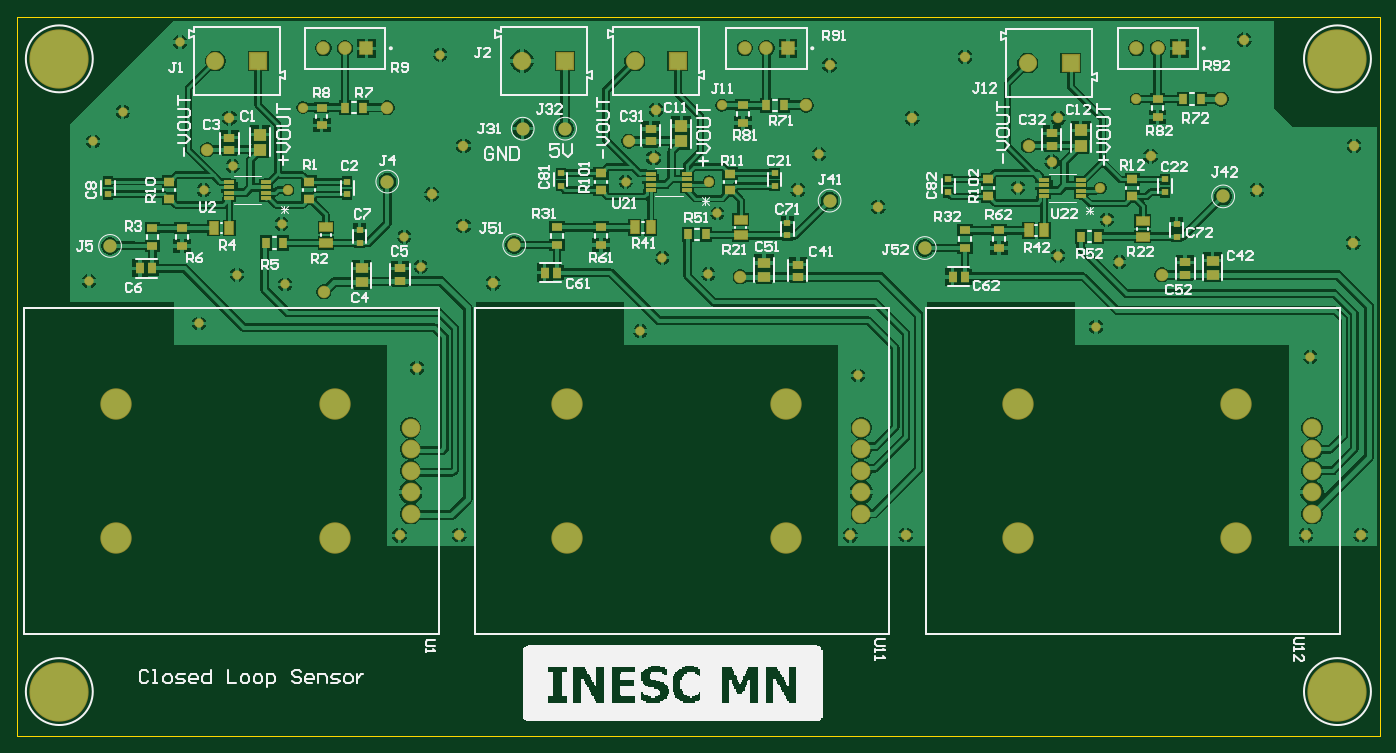
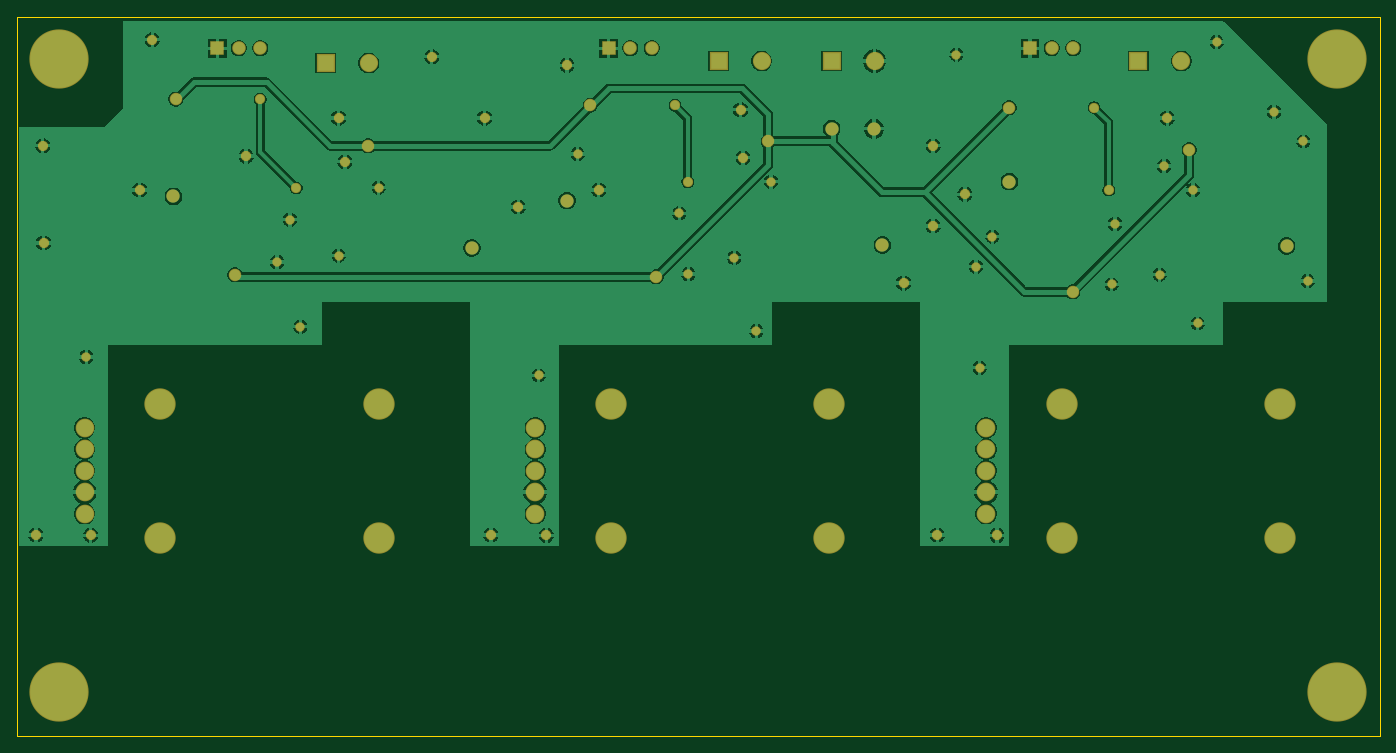
Circuit board: 8 layer files. Board 161.0 x 85.0 mm.
- bottom_copper: Sensor.GBL (53680 bytes)
- bottom_mask: Sensor.GBS (3088 bytes)
- outline: Sensor.GKO (363 bytes)
- outline: Sensor.GM1 (271 bytes)
- top_copper: Sensor.GTL (84164 bytes)
- top_silk: Sensor.GTO (36341 bytes)
- paste: Sensor.GTP (2951 bytes)
- top_mask: Sensor.GTS (5768 bytes)

=== bottom_copper: Sensor.GBL (53680 bytes, source omitted) ===
=== bottom_mask: Sensor.GBS ===
G04*
G04 #@! TF.GenerationSoftware,Altium Limited,Altium Designer,22.5.1 (42)*
G04*
G04 Layer_Color=16711935*
%FSLAX43Y43*%
%MOMM*%
G71*
G04*
G04 #@! TF.SameCoordinates,2A2A3854-17DD-444F-B545-0734B4948F52*
G04*
G04*
G04 #@! TF.FilePolarity,Negative*
G04*
G01*
G75*
%ADD30C,2.203*%
%ADD31C,3.703*%
%ADD32C,7.003*%
%ADD33C,1.603*%
%ADD34R,1.603X1.603*%
%ADD35C,2.153*%
%ADD36R,2.153X2.153*%
%ADD37C,1.570*%
%ADD38C,1.203*%
%ADD39C,1.103*%
%ADD40C,1.473*%
D30*
X99750Y36430D02*
D03*
Y33890D02*
D03*
Y31350D02*
D03*
Y28810D02*
D03*
Y26270D02*
D03*
X153000Y36430D02*
D03*
Y33890D02*
D03*
Y31350D02*
D03*
Y28810D02*
D03*
Y26270D02*
D03*
X46500Y36430D02*
D03*
Y33890D02*
D03*
Y31350D02*
D03*
Y28810D02*
D03*
Y26270D02*
D03*
D31*
X90800Y39250D02*
D03*
Y23450D02*
D03*
X65000Y39250D02*
D03*
Y23450D02*
D03*
X144050Y39250D02*
D03*
Y23450D02*
D03*
X118250Y39250D02*
D03*
Y23450D02*
D03*
X37550Y39250D02*
D03*
Y23450D02*
D03*
X11750Y39250D02*
D03*
Y23450D02*
D03*
D32*
X156000Y80000D02*
D03*
Y5250D02*
D03*
X5000Y80000D02*
D03*
Y5250D02*
D03*
D33*
X132250Y81250D02*
D03*
X134790D02*
D03*
X36210Y81250D02*
D03*
X38750D02*
D03*
X86000Y81250D02*
D03*
X88540D02*
D03*
D34*
X137330D02*
D03*
X41290Y81250D02*
D03*
X91080Y81250D02*
D03*
D35*
X119420Y79500D02*
D03*
X23420Y79750D02*
D03*
X59670Y79750D02*
D03*
X73000D02*
D03*
D36*
X124500Y79500D02*
D03*
X28500Y79750D02*
D03*
X64750Y79750D02*
D03*
X78080D02*
D03*
D37*
X96000Y63250D02*
D03*
X43750Y65500D02*
D03*
X11000Y57900D02*
D03*
X107250Y57650D02*
D03*
X64750Y71750D02*
D03*
X59750D02*
D03*
X58750Y58000D02*
D03*
X142500Y63750D02*
D03*
D38*
X158750Y23750D02*
D03*
X152288Y23714D02*
D03*
X105000Y23750D02*
D03*
X98450Y23700D02*
D03*
X52250Y23750D02*
D03*
X45200Y23700D02*
D03*
X146500Y64500D02*
D03*
X157847Y58250D02*
D03*
X157950Y69750D02*
D03*
X145000Y82250D02*
D03*
X133920Y68500D02*
D03*
X105750Y73000D02*
D03*
X112000Y80250D02*
D03*
X96000Y79250D02*
D03*
X92250Y64500D02*
D03*
X56250Y53500D02*
D03*
X49000Y64000D02*
D03*
X52750Y69750D02*
D03*
X101750Y62500D02*
D03*
X52750Y60250D02*
D03*
X123000Y73000D02*
D03*
X122250Y67850D02*
D03*
X75500Y74000D02*
D03*
X75209Y68311D02*
D03*
X25100Y73000D02*
D03*
X128000Y64750D02*
D03*
X132250Y75250D02*
D03*
X83250Y74500D02*
D03*
X81750Y65500D02*
D03*
X33750Y74250D02*
D03*
X32000Y64500D02*
D03*
D39*
X94750Y68750D02*
D03*
X47700Y55450D02*
D03*
X45750Y59000D02*
D03*
X50000Y80500D02*
D03*
X19250Y82000D02*
D03*
X12500Y73750D02*
D03*
X9000Y70250D02*
D03*
X8500Y53750D02*
D03*
X21500Y48750D02*
D03*
X152802Y44798D02*
D03*
X127491Y48350D02*
D03*
X99366Y42603D02*
D03*
X73646Y47834D02*
D03*
X47250Y43500D02*
D03*
X130250Y56000D02*
D03*
X81681Y54571D02*
D03*
X71915Y65497D02*
D03*
X26000Y54500D02*
D03*
X128750Y61000D02*
D03*
X123000Y56750D02*
D03*
X82750Y61750D02*
D03*
X76250Y56500D02*
D03*
X31676Y53348D02*
D03*
X31250Y60500D02*
D03*
X25464Y67339D02*
D03*
X22055Y64495D02*
D03*
X118266Y64784D02*
D03*
D40*
X135250Y54500D02*
D03*
X85450Y54250D02*
D03*
X36250Y52500D02*
D03*
X119500Y69750D02*
D03*
X142250Y75250D02*
D03*
X72250Y70250D02*
D03*
X93250Y74500D02*
D03*
X22500Y69250D02*
D03*
X43750Y74250D02*
D03*
M02*

=== outline: Sensor.GKO ===
G04*
G04 #@! TF.GenerationSoftware,Altium Limited,Altium Designer,22.5.1 (42)*
G04*
G04 Layer_Color=16711935*
%FSLAX43Y43*%
%MOMM*%
G71*
G04*
G04 #@! TF.SameCoordinates,2A2A3854-17DD-444F-B545-0734B4948F52*
G04*
G04*
G04 #@! TF.FilePolarity,Positive*
G04*
G01*
G75*
%ADD55C,0.100*%
D55*
X0Y0D02*
Y85000D01*
X161000D01*
Y0D02*
Y85000D01*
X0Y0D02*
X161000D01*
M02*

=== outline: Sensor.GM1 ===
G04*
G04 #@! TF.GenerationSoftware,Altium Limited,Altium Designer,22.5.1 (42)*
G04*
G04 Layer_Color=16711935*
%FSLAX43Y43*%
%MOMM*%
G71*
G04*
G04 #@! TF.SameCoordinates,2A2A3854-17DD-444F-B545-0734B4948F52*
G04*
G04*
G04 #@! TF.FilePolarity,Positive*
G04*
G01*
G75*
M02*

=== top_copper: Sensor.GTL (84164 bytes, source omitted) ===
=== top_silk: Sensor.GTO (36341 bytes, source omitted) ===
=== paste: Sensor.GTP ===
G04*
G04 #@! TF.GenerationSoftware,Altium Limited,Altium Designer,22.5.1 (42)*
G04*
G04 Layer_Color=8421504*
%FSLAX43Y43*%
%MOMM*%
G71*
G04*
G04 #@! TF.SameCoordinates,2A2A3854-17DD-444F-B545-0734B4948F52*
G04*
G04*
G04 #@! TF.FilePolarity,Positive*
G04*
G01*
G75*
%ADD16R,1.450X1.050*%
%ADD17R,1.300X0.900*%
%ADD18R,0.900X1.200*%
%ADD19R,0.900X1.300*%
%ADD20R,0.750X0.800*%
%ADD21R,1.356X1.055*%
%ADD22R,1.300X1.000*%
%ADD23R,1.556X1.505*%
%ADD24R,1.456X1.255*%
%ADD25R,1.303X0.456*%
%ADD26R,1.050X1.450*%
%ADD27R,1.055X1.356*%
D16*
X133000Y59000D02*
D03*
Y60850D02*
D03*
X85500Y61000D02*
D03*
Y59150D02*
D03*
X36500Y60100D02*
D03*
Y58250D02*
D03*
D17*
X134750Y73150D02*
D03*
Y75250D02*
D03*
X36000Y74250D02*
D03*
Y72150D02*
D03*
X116000Y59750D02*
D03*
Y57650D02*
D03*
X112000D02*
D03*
Y59750D02*
D03*
X63798Y60100D02*
D03*
Y58000D02*
D03*
X69000Y60100D02*
D03*
Y58000D02*
D03*
X85750Y74500D02*
D03*
Y72400D02*
D03*
X19500Y60000D02*
D03*
Y57900D02*
D03*
X16000Y60000D02*
D03*
Y57900D02*
D03*
D18*
X137750Y75250D02*
D03*
X139850D02*
D03*
X38750Y74250D02*
D03*
X40850D02*
D03*
X88500Y74500D02*
D03*
X90600D02*
D03*
D19*
X79250Y59250D02*
D03*
X81350D02*
D03*
X125650Y59000D02*
D03*
X127750D02*
D03*
X29376Y58241D02*
D03*
X31476D02*
D03*
D20*
X91000Y59150D02*
D03*
Y60650D02*
D03*
X89500Y66500D02*
D03*
Y65000D02*
D03*
X135625Y65750D02*
D03*
Y64250D02*
D03*
X110000Y65750D02*
D03*
Y64250D02*
D03*
X137000Y59000D02*
D03*
Y60500D02*
D03*
X64250Y66500D02*
D03*
Y65000D02*
D03*
X10750Y65500D02*
D03*
Y64000D02*
D03*
X40500Y59750D02*
D03*
Y58250D02*
D03*
X39000Y63975D02*
D03*
Y65475D02*
D03*
D21*
X25100Y70702D02*
D03*
Y69250D02*
D03*
X122250Y71202D02*
D03*
Y69750D02*
D03*
X138000Y54500D02*
D03*
Y55952D02*
D03*
X74850Y71702D02*
D03*
Y70250D02*
D03*
X92250Y55702D02*
D03*
Y54250D02*
D03*
X45250Y53798D02*
D03*
Y55250D02*
D03*
D22*
X84250Y66450D02*
D03*
Y64450D02*
D03*
X131750Y65750D02*
D03*
Y63750D02*
D03*
X114750Y65750D02*
D03*
Y63750D02*
D03*
X69000Y66500D02*
D03*
Y64500D02*
D03*
X18000Y65500D02*
D03*
Y63500D02*
D03*
X34500Y63475D02*
D03*
Y65475D02*
D03*
D23*
X28750Y71062D02*
D03*
Y69250D02*
D03*
X125650Y71562D02*
D03*
Y69750D02*
D03*
X78500Y72062D02*
D03*
Y70250D02*
D03*
D24*
X40750Y55250D02*
D03*
Y53598D02*
D03*
X141250Y54500D02*
D03*
Y56152D02*
D03*
X88250Y55902D02*
D03*
Y54250D02*
D03*
D25*
X29400Y63525D02*
D03*
Y64175D02*
D03*
Y64825D02*
D03*
Y65475D02*
D03*
X25100D02*
D03*
Y64825D02*
D03*
Y64175D02*
D03*
Y63525D02*
D03*
X121350Y63775D02*
D03*
Y64425D02*
D03*
Y65075D02*
D03*
Y65725D02*
D03*
X125650D02*
D03*
Y65075D02*
D03*
Y64425D02*
D03*
Y63775D02*
D03*
X74850Y64500D02*
D03*
Y65150D02*
D03*
Y65800D02*
D03*
Y66450D02*
D03*
X79150D02*
D03*
Y65800D02*
D03*
Y65150D02*
D03*
Y64500D02*
D03*
D26*
X121350Y59750D02*
D03*
X119500D02*
D03*
X74850Y60100D02*
D03*
X73000D02*
D03*
X25100Y60000D02*
D03*
X23250D02*
D03*
D27*
X110548Y54250D02*
D03*
X112000D02*
D03*
X62347Y54750D02*
D03*
X63798D02*
D03*
X14548Y55250D02*
D03*
X16000D02*
D03*
M02*

=== top_mask: Sensor.GTS (5768 bytes, source omitted) ===
